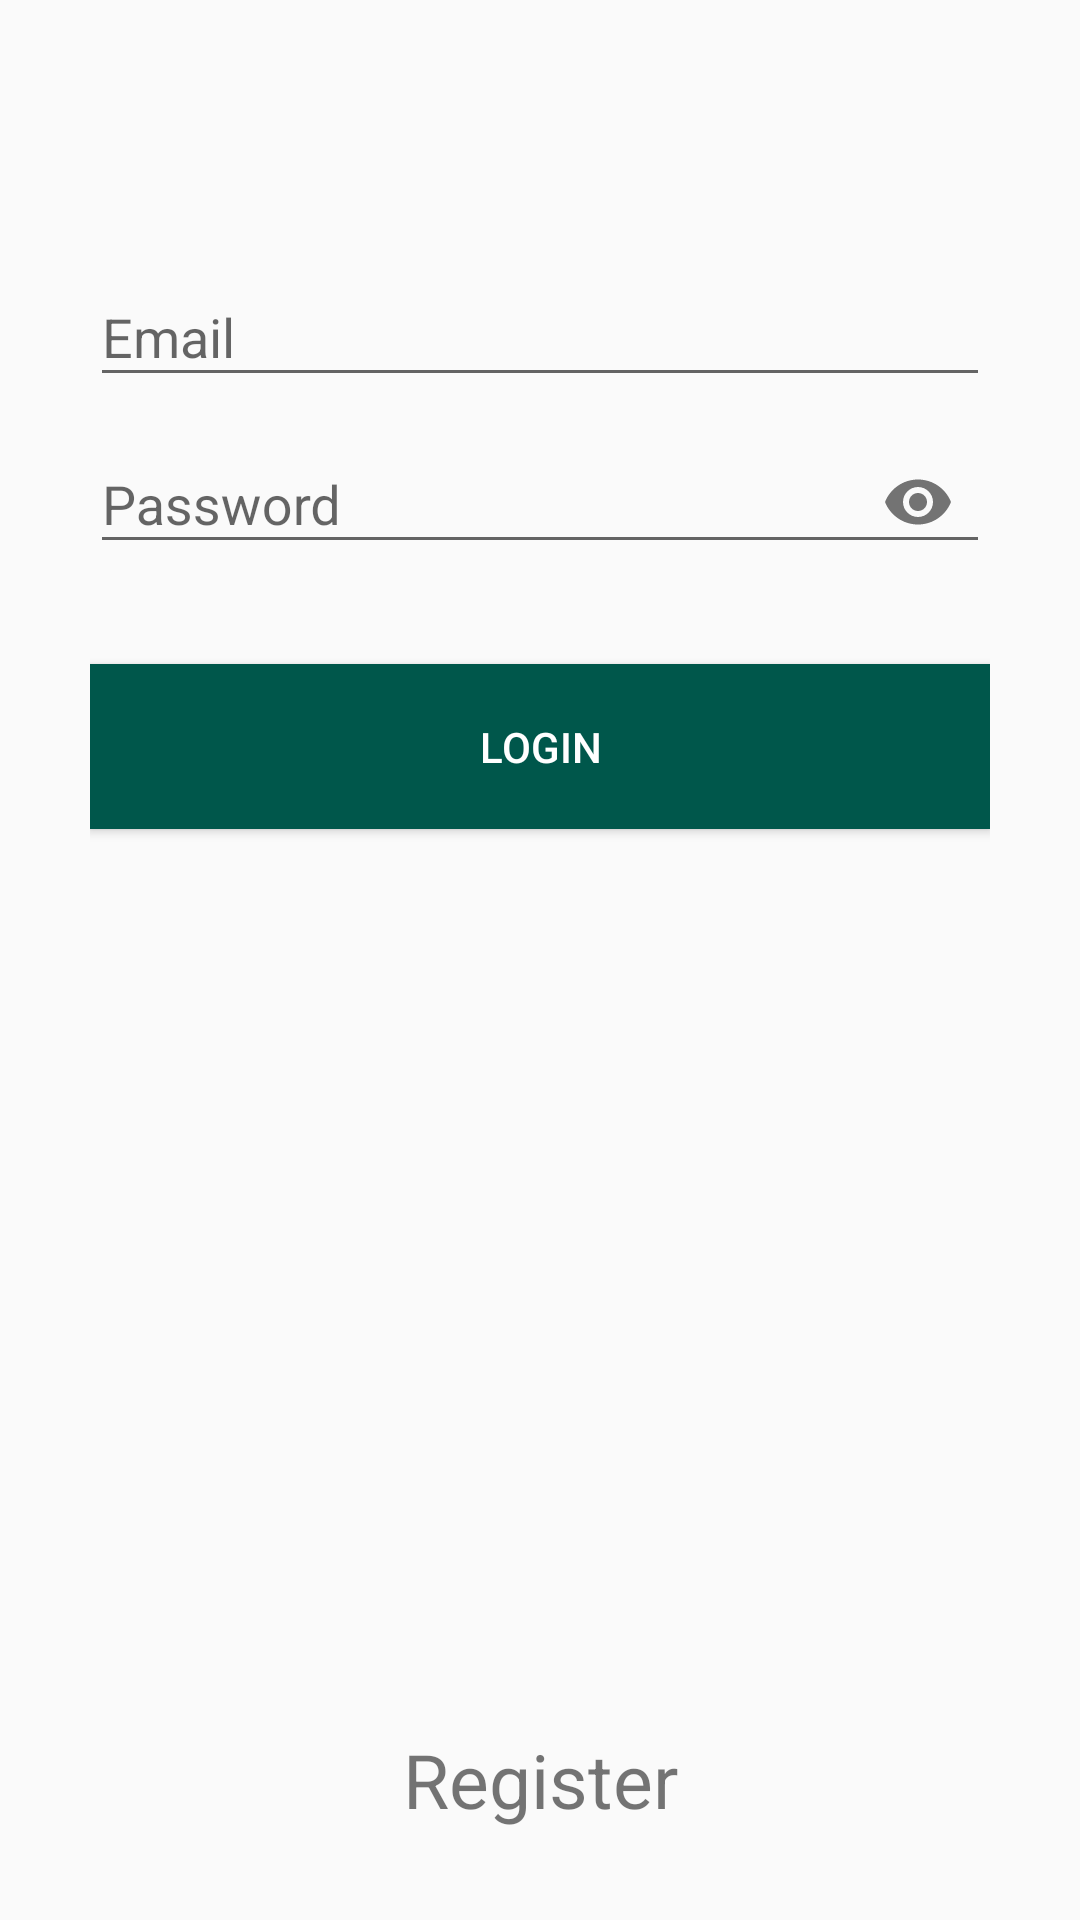

The Android layout XML behind this screen, and the referenced resources:
<!-- AndroidManifest.xml: application theme AppThemLogin -->
<!-- res/layout/activity_login_.xml -->
<?xml version="1.0" encoding="utf-8"?>
<RelativeLayout xmlns:android="http://schemas.android.com/apk/res/android"
    xmlns:app="http://schemas.android.com/apk/res-auto"
    xmlns:tools="http://schemas.android.com/tools"
    android:layout_width="match_parent"
    android:layout_height="match_parent"
    android:paddingTop="80dp"
    android:paddingRight="30dp"
    android:paddingLeft="30dp"
    tools:context=".Login_Activity">

    <com.google.android.material.textfield.TextInputLayout
        android:id="@+id/email_layout"
        android:layout_width="match_parent"
        android:layout_height="wrap_content">

        <EditText
            android:id="@+id/login_email"
            android:inputType="textEmailAddress"
            android:textColor="@color/colorText2"
            android:hint="Email"
            android:layout_width="match_parent"
            android:layout_height="wrap_content"/>

    </com.google.android.material.textfield.TextInputLayout>

    <com.google.android.material.textfield.TextInputLayout
        android:id="@+id/password_layout"
        android:layout_below="@+id/email_layout"
        android:layout_width="match_parent"
        android:layout_height="wrap_content"
        app:passwordToggleEnabled="true">

        <EditText
            android:id="@+id/login_password"
            android:inputType="textPassword"
            android:textColor="@color/colorText2"
            android:hint="Password"
            android:layout_width="match_parent"
            android:layout_height="wrap_content"/>

    </com.google.android.material.textfield.TextInputLayout>

    <ProgressBar
        android:id="@+id/login_loading"
        android:layout_below="@+id/password_layout"
        android:layout_marginTop="30dp"
        android:visibility="gone"
        android:layout_width="match_parent"
        android:layout_height="wrap_content"/>

    <Button
        android:id="@+id/login_button"
        android:layout_below="@+id/password_layout"
        android:textColor="@color/colorText"
        android:text="Login"
        android:layout_marginTop="30dp"
        android:background="@color/colorPrimaryDark"
        android:layout_width="match_parent"
        android:layout_height="55dp"/>

    <TextView
        android:id="@+id/link_register"
        android:layout_alignParentBottom="true"
        android:layout_marginBottom="30dp"
        android:text="Register"
        android:gravity="center"
        android:textSize="25dp"
        android:layout_width="match_parent"
        android:layout_height="wrap_content"/>


</RelativeLayout>
<!-- resources referenced by this layout -->
<resources>
  <color name="colorPrimaryDark">#00574B</color>
  <color name="colorText">#ffffff</color>
  <color name="colorText2">#000</color>
  <style name="AppThemLogin" parent="Theme.AppCompat.Light.DarkActionBar">
          <item name="colorPrimary">@color/colorPrimary</item>
          <item name="colorPrimaryDark">@color/colorPrimaryDark</item>
          <item name="colorAccent">@color/colorAccent</item>
  
          <item name="windowActionBar">false</item>
          <item name="windowNoTitle">true</item>
      </style>
  <color name="colorPrimary">#008577</color>
  <color name="colorAccent">#D81B60</color>
</resources>
